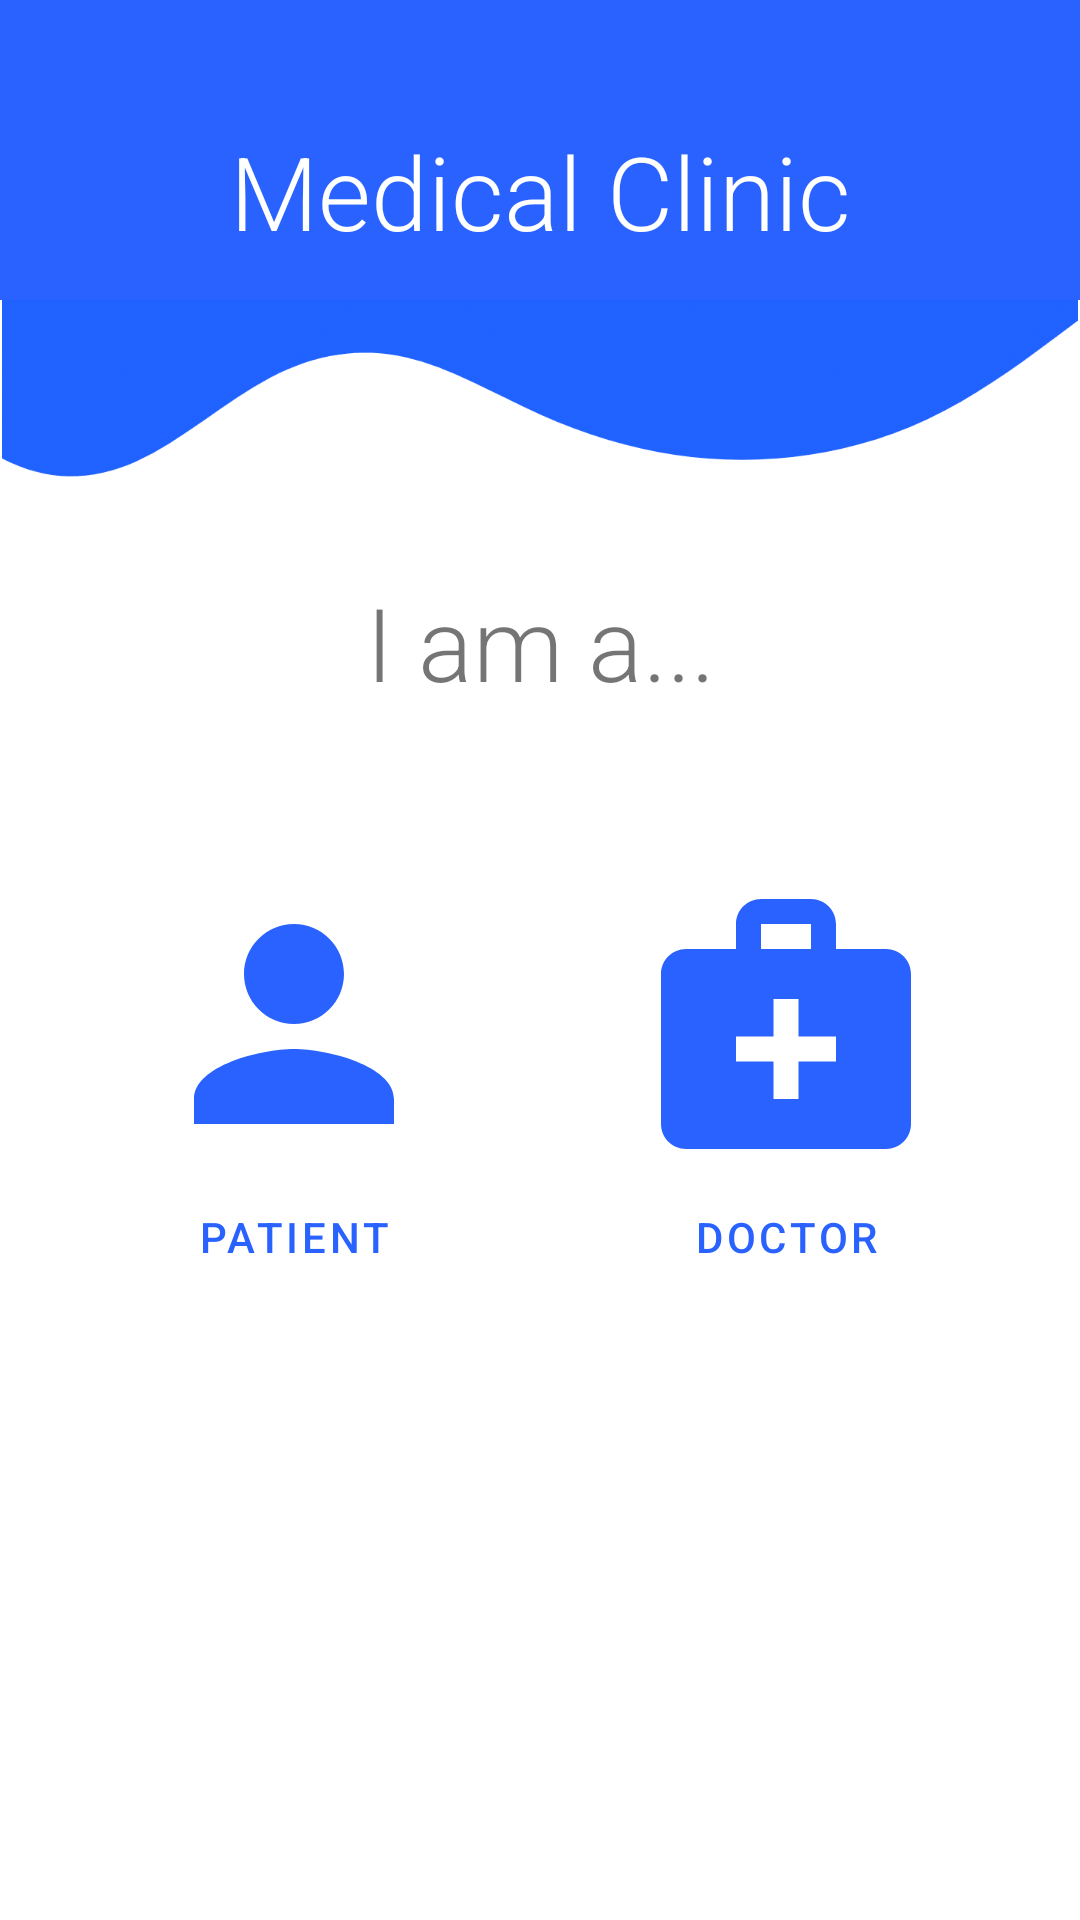

This screen was rendered from an Android layout file. Write that file and the resources it references.
<!-- AndroidManifest.xml: application theme Theme.Medicalclinicapp -->
<!-- res/layout/activity_main.xml -->
<?xml version="1.0" encoding="utf-8"?>
<androidx.constraintlayout.widget.ConstraintLayout xmlns:android="http://schemas.android.com/apk/res/android"
    xmlns:app="http://schemas.android.com/apk/res-auto"
    xmlns:tools="http://schemas.android.com/tools"
    android:layout_width="match_parent"
    android:layout_height="match_parent"
    tools:context=".MainActivity">

    <View
        android:id="@+id/viewMainTop"
        android:layout_width="0dp"
        android:layout_height="100dp"
        android:background="@color/primary"
        app:layout_constraintEnd_toEndOf="parent"
        app:layout_constraintStart_toStartOf="parent"
        app:layout_constraintTop_toTopOf="parent" />

    <TextView
        android:id="@+id/txtMainTitle"
        android:layout_width="wrap_content"
        android:layout_height="wrap_content"
        android:fontFamily="sans-serif-light"
        android:text="@string/app_name"
        android:textColor="@color/white"
        android:textSize="34sp"
        app:layout_constraintBottom_toTopOf="@+id/imgMainWave"
        app:layout_constraintEnd_toEndOf="parent"
        app:layout_constraintStart_toStartOf="parent"
        app:layout_constraintTop_toTopOf="@+id/viewMainTop"
        app:layout_constraintVertical_bias="0.75" />

    <ImageView
        android:id="@+id/imgMainWave"
        android:layout_width="0dp"
        android:layout_height="wrap_content"
        android:adjustViewBounds="true"
        app:layout_constraintEnd_toEndOf="parent"
        app:layout_constraintStart_toStartOf="parent"
        app:layout_constraintTop_toBottomOf="@+id/viewMainTop"
        app:srcCompat="@drawable/wave" />

    <TextView
        android:id="@+id/txtUserPrompt"
        android:layout_width="wrap_content"
        android:layout_height="wrap_content"
        android:layout_marginTop="32dp"
        android:fontFamily="sans-serif-light"
        android:text="I am a..."
        android:textSize="34sp"
        app:layout_constraintEnd_toEndOf="parent"
        app:layout_constraintStart_toStartOf="parent"
        app:layout_constraintTop_toBottomOf="@+id/imgMainWave" />

    <Button
        android:id="@+id/btnPatientLogin"
        style="@style/Widget.MaterialComponents.Button.OutlinedButton"
        android:layout_width="wrap_content"
        android:layout_height="150dp"
        android:layout_marginTop="128dp"
        android:drawableTop="@drawable/ic_person_large"
        android:onClick="transferToPatientLogin"
        android:text="Patient"
        app:layout_constraintEnd_toStartOf="@+id/btnDoctorLogin"
        app:layout_constraintStart_toStartOf="parent"
        app:layout_constraintTop_toBottomOf="@+id/imgMainWave" />

    <Button
        android:id="@+id/btnDoctorLogin"
        style="@style/Widget.MaterialComponents.Button.OutlinedButton"
        android:layout_width="wrap_content"
        android:layout_height="150dp"
        android:layout_marginTop="128dp"
        android:drawableTop="@drawable/ic_medical_large"
        android:onClick="transferToDoctorLogin"
        android:text="Doctor"
        app:layout_constraintEnd_toEndOf="parent"
        app:layout_constraintStart_toEndOf="@+id/btnPatientLogin"
        app:layout_constraintTop_toBottomOf="@+id/imgMainWave" />

</androidx.constraintlayout.widget.ConstraintLayout>
<!-- resources referenced by this layout -->
<resources>
  <color name="primary">#FF2962FF</color>
  <color name="white">#FFFFFFFF</color>
  <!-- drawable ic_medical_large (drawable) -->
  <vector xmlns:android="http://schemas.android.com/apk/res/android"
      android:width="100dp"
      android:height="100dp"
      android:viewportWidth="24"
      android:viewportHeight="24"
      android:tint="@color/primary">
      <path
          android:fillColor="@android:color/white"
          android:pathData="M20,6h-4V4c0,-1.1 -0.9,-2 -2,-2h-4C8.9,2 8,2.9 8,4v2H4C2.9,6 2,6.9 2,8v12c0,1.1 0.9,2 2,2h16c1.1,0 2,-0.9 2,-2V8C22,6.9 21.1,6 20,6zM10,4h4v2h-4V4zM16,15h-3v3h-2v-3H8v-2h3v-3h2v3h3V15z" />
  </vector>
  <!-- drawable ic_person_large (drawable) -->
  <vector xmlns:android="http://schemas.android.com/apk/res/android"
      android:width="100dp"
      android:height="100dp"
      android:viewportWidth="24"
      android:viewportHeight="24"
      android:tint="@color/primary">
      <path
          android:fillColor="@android:color/white"
          android:pathData="M12,12c2.21,0 4,-1.79 4,-4s-1.79,-4 -4,-4 -4,1.79 -4,4 1.79,4 4,4zM12,14c-2.67,0 -8,1.34 -8,4v2h16v-2c0,-2.66 -5.33,-4 -8,-4z" />
  </vector>
  <!-- drawable wave: png bitmap (drawable, 2928 bytes) -->
  <string name="app_name">Medical Clinic</string>
  <style name="Theme.Medicalclinicapp" parent="Theme.MaterialComponents.DayNight.NoActionBar">
          
          <item name="colorPrimary">@color/primary</item>
          <item name="colorPrimaryVariant">@color/purple_700</item>
          <item name="colorOnPrimary">@color/white</item>
          
          <item name="colorSecondary">@color/primary</item>
          <item name="colorSecondaryVariant">@color/teal_700</item>
          <item name="colorOnSecondary">@color/black</item>
          
          <item name="android:statusBarColor" tools:targetApi="l">?attr/colorPrimaryVariant</item>
          
      </style>
  <color name="purple_700">#FF3700B3</color>
  <color name="teal_700">#FF018786</color>
  <color name="black">#FF000000</color>
</resources>
